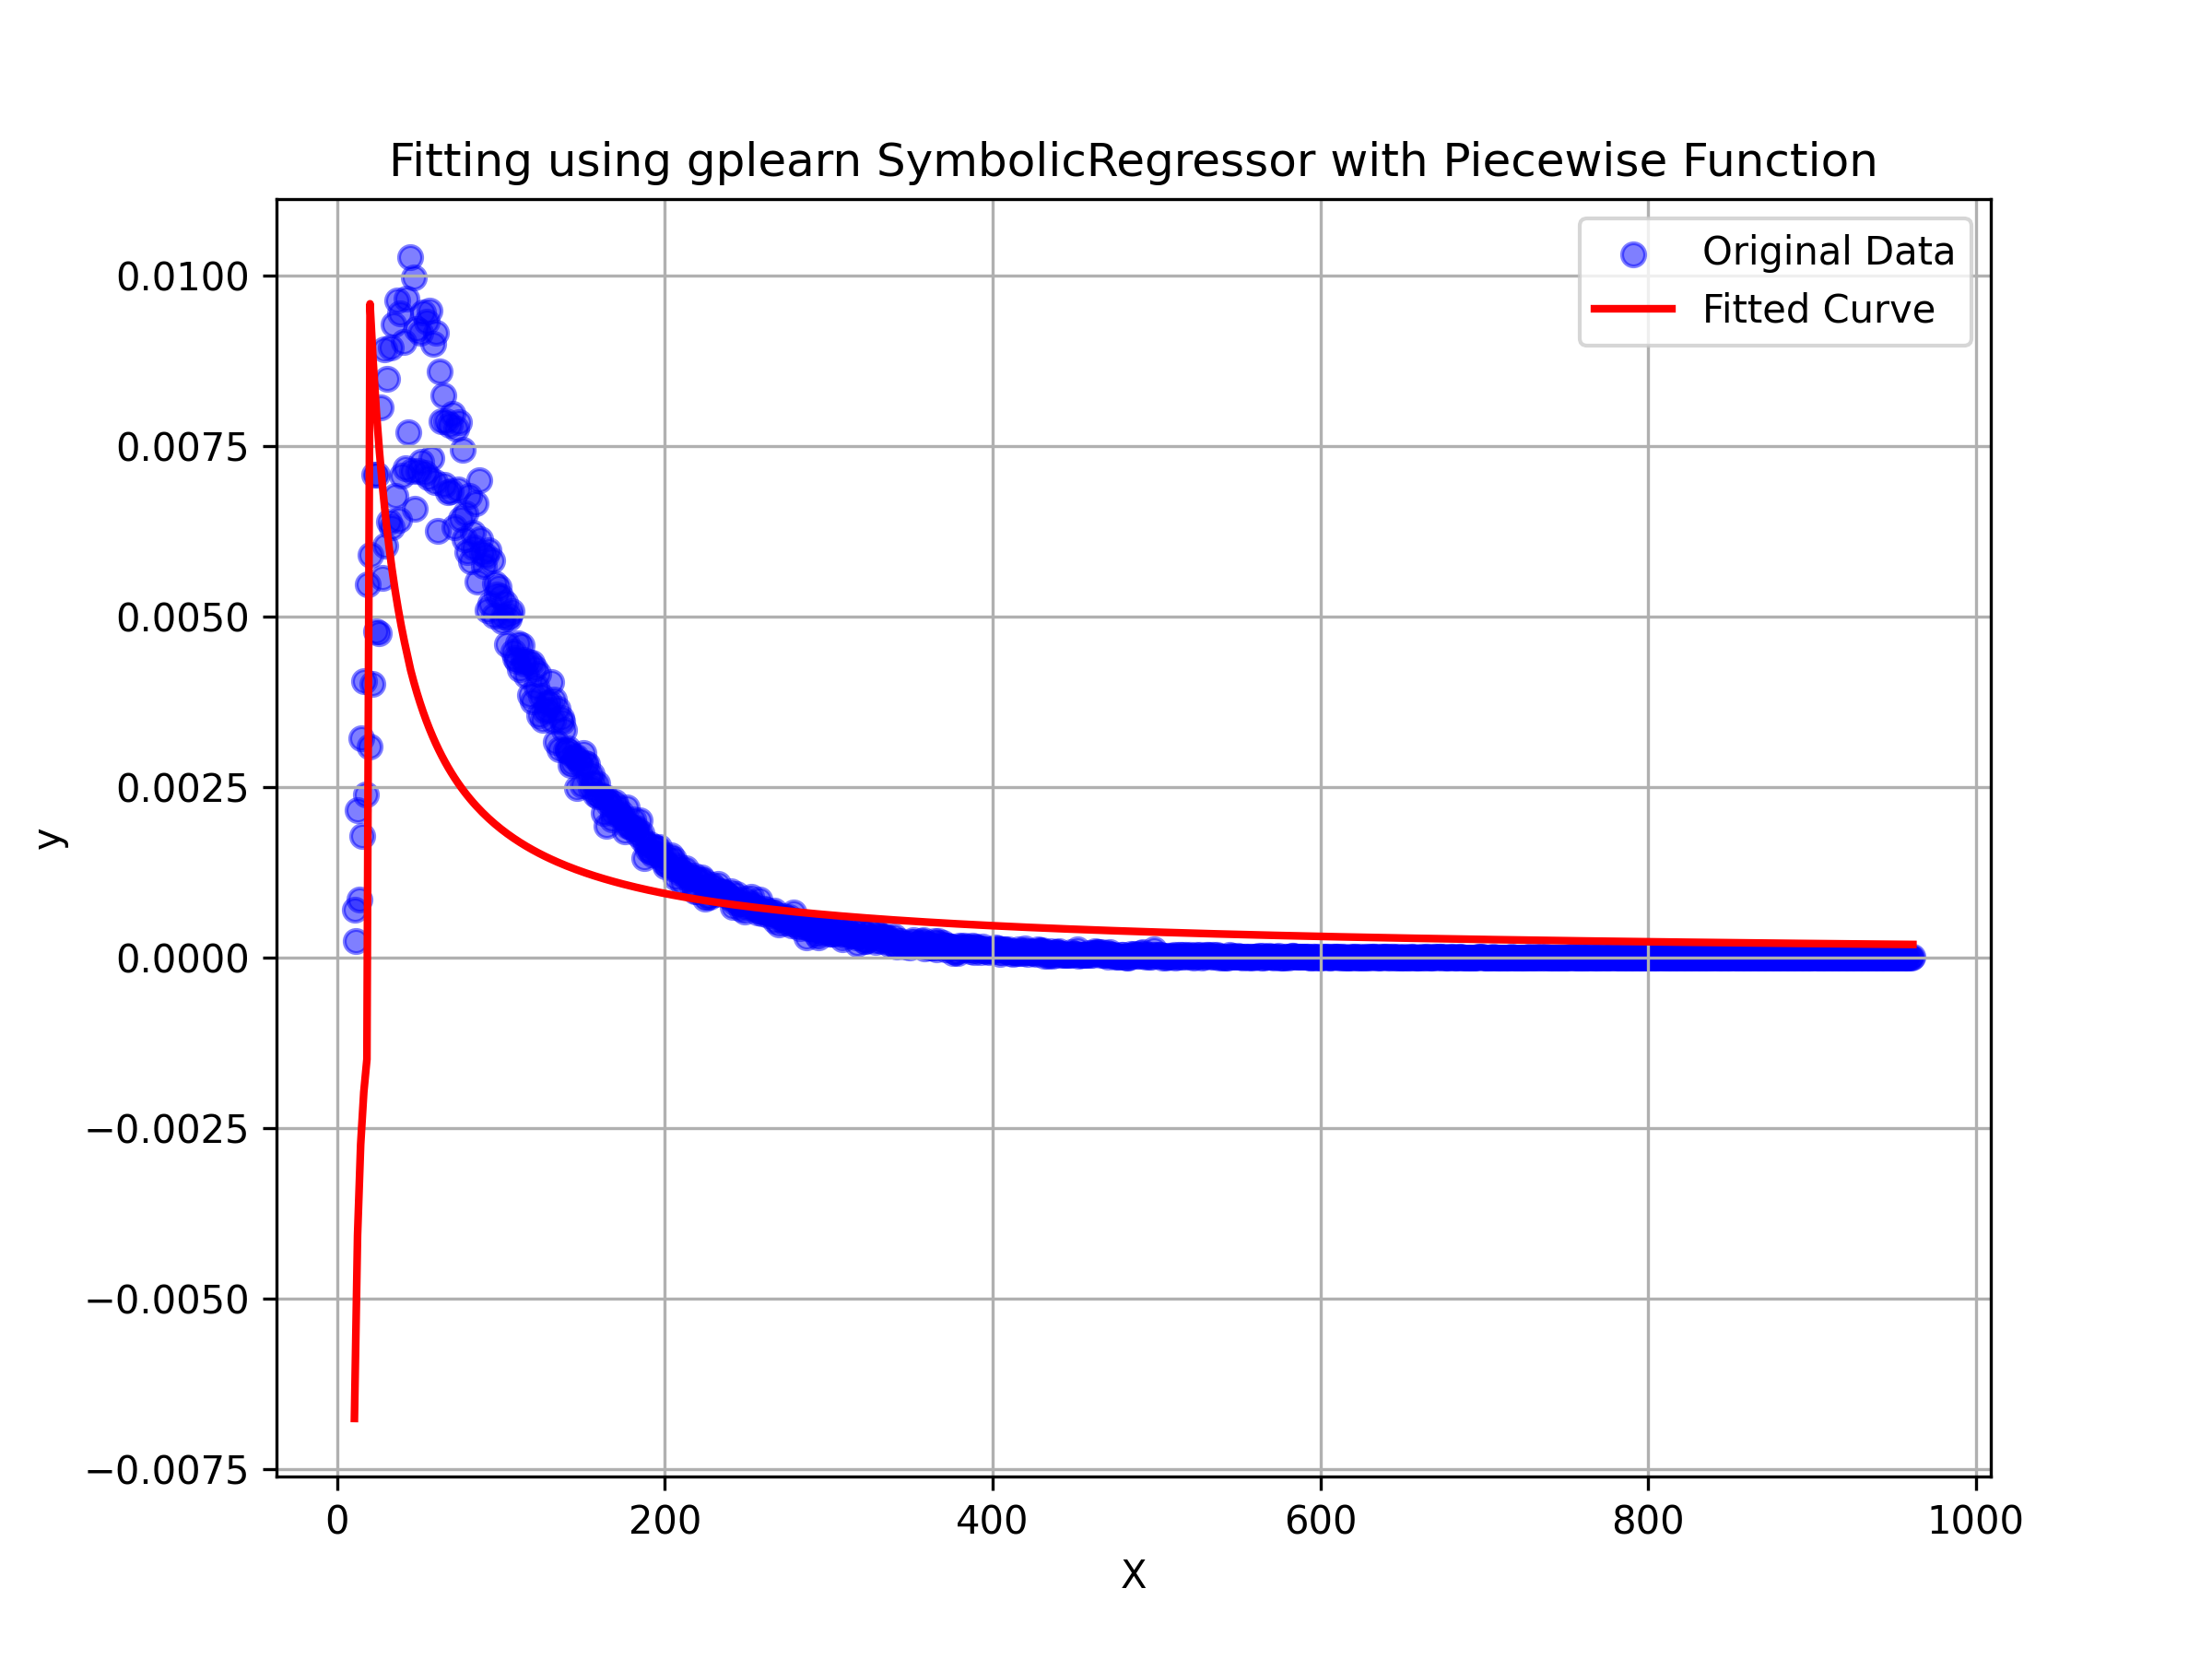

The script that saved this image:
import numpy as np
import matplotlib.pyplot as plt
from gplearn.genetic import SymbolicRegressor
from gplearn.functions import make_function

# 定义文件路径
data_file = r'G:\BaiduNetdiskDownload\cityudessertation\PHY6505\codeandresult\distribution_data.txt'
output_file = r'G:\BaiduNetdiskDownload\cityudessertation\PHY6505\codeandresult\fit.txt'
plot_file = r'G:\BaiduNetdiskDownload\cityudessertation\PHY6505\codeandresult\fit.png'

# 加载数据，假设数据为两列，中间用空白分隔
data = np.loadtxt(data_file)
X = data[:, 0].reshape(-1, 1)
y = data[:, 1]

# 找到 y 值最大的点对应的 X 坐标，作为分界线
x_divide = X[np.argmax(y), 0]
print("分界线 x 坐标为:", x_divide)

# 定义分段函数，将输入 x 与分界线进行比较
def if_then_else(x, output1, output2):
    # 如果 x 小于分界线，返回 output1，否则返回 output2
    return np.where(x < x_divide, output1, output2)

# 用 gplearn 包装自定义的分段函数
if_then_else_function = make_function(function=if_then_else, name='if_then_else', arity=3)

# 定义函数集合，此处包含基本运算和自定义的分段函数
function_set = ['add', 'sub', 'mul', 'div', if_then_else_function]

# 设置符号回归器参数
est_gp = SymbolicRegressor(population_size=5000,
                           generations=20, stopping_criteria=0.01,
                           function_set=function_set,
                           p_crossover=0.7, p_subtree_mutation=0.1,
                           p_hoist_mutation=0.05, p_point_mutation=0.1,
                           max_samples=0.9, verbose=1,
                           parsimony_coefficient=0.01, random_state=0)

# 拟合模型
est_gp.fit(X, y)

# 导出拟合得到的方程
equation = est_gp._program

# 将拟合方程写入文件
with open(output_file, 'w', encoding='utf-8') as f:
    f.write("Fitted Equation using gplearn SymbolicRegressor:\n")
    f.write(str(equation))
    
print("Fitted equation has been written to:", output_file)

# 生成用于绘图的光滑 X 值
X_plot = np.linspace(X.min(), X.max(), 500).reshape(-1, 1)
y_pred = est_gp.predict(X_plot)

# 绘制原始数据点和拟合曲线
plt.figure(figsize=(8, 6))
plt.scatter(X, y, color='blue', label='Original Data', alpha=0.5)
plt.plot(X_plot, y_pred, color='red', linewidth=2, label='Fitted Curve')
plt.xlabel("X")
plt.ylabel("y")
plt.title("Fitting using gplearn SymbolicRegressor with Piecewise Function")
plt.legend()
plt.grid(True)

# 保存图像到文件
plt.savefig(plot_file, dpi=300)
print("Fitted plot has been saved to:", plot_file)
plt.show()